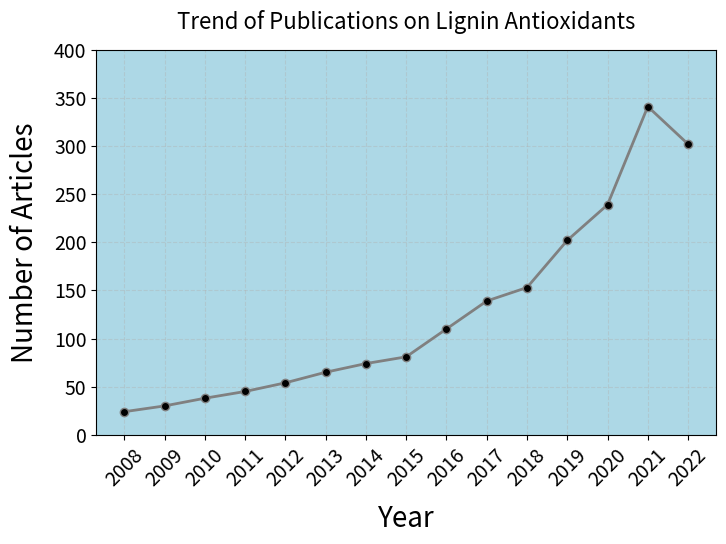

Recreate this plot in Python.
# -*- coding: utf-8 -*-
"""
[redacted]
Created on Fri Mar  7 14:10:51 2025
"""

import matplotlib.pyplot as plt
import numpy as np

# Data from Figure 22
years = np.array(range(2008, 2023))
articles = np.array([24, 30, 38, 45, 54, 65, 74, 81, 110, 139, 153, 202, 239, 341, 302])

# Create a cleaner plot
fig, ax = plt.subplots(figsize=(8, 5), dpi=350)

ax.plot(years, articles, marker='o', linestyle='-', color='grey', markerfacecolor='black', linewidth=2)

# Improve x-axis labels
ax.set_xticks(years)
ax.set_xticklabels(years, rotation=45)
ax.tick_params(axis='both', labelsize=14)

# Improve y-axis labels
ax.set_yticks(np.arange(0, 401, 50))

# Labels and title
ax.set_xlabel("Year", fontsize=20, labelpad=10)
ax.set_ylabel("Number of Articles", fontsize=20, labelpad=10)
ax.set_title("Trend of Publications on Lignin Antioxidants", fontsize=16, pad=15)

# Grid and aesthetics
ax.grid(True, linestyle="--", alpha=0.4)
ax.set_facecolor("lightblue")  # Light background for clarity
fig.patch.set_facecolor("white")

# Show the improved plot
plt.show()
